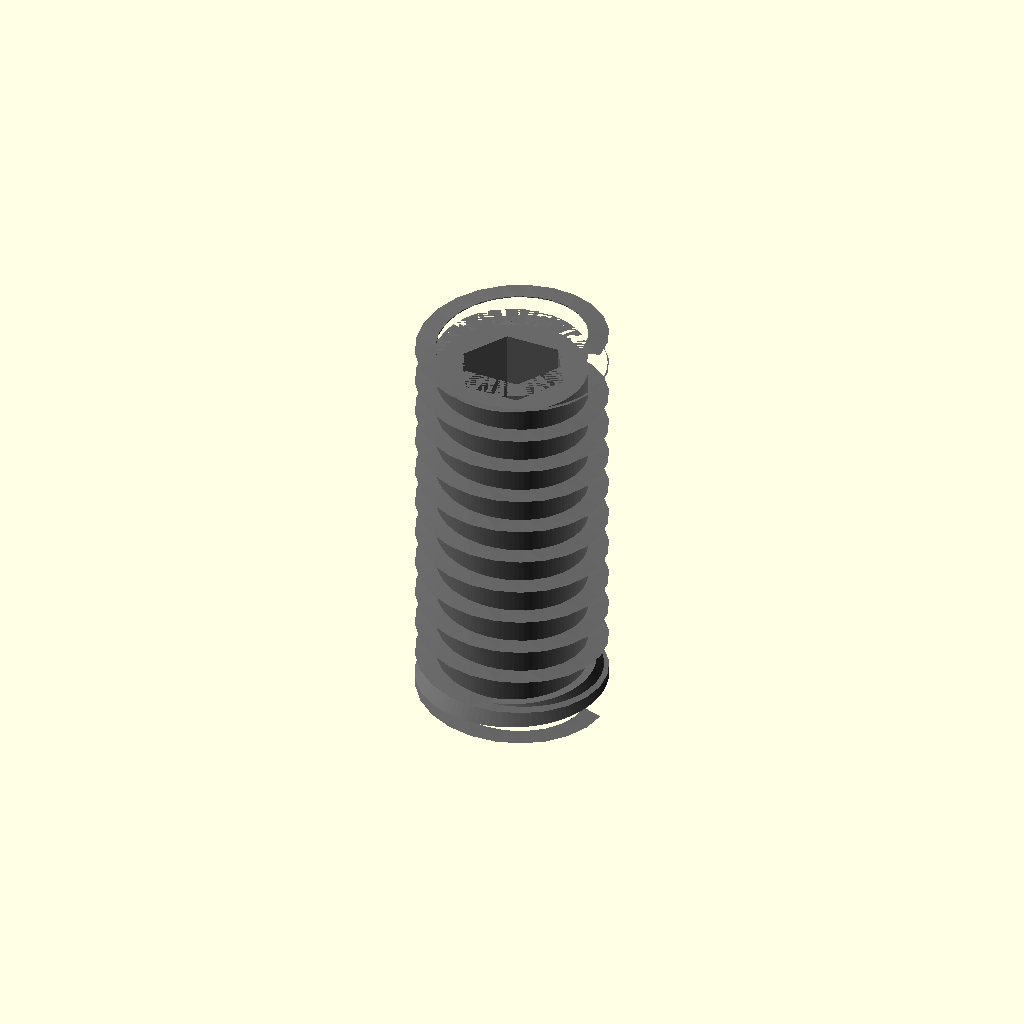
Cell 1: the model at its default parameters.
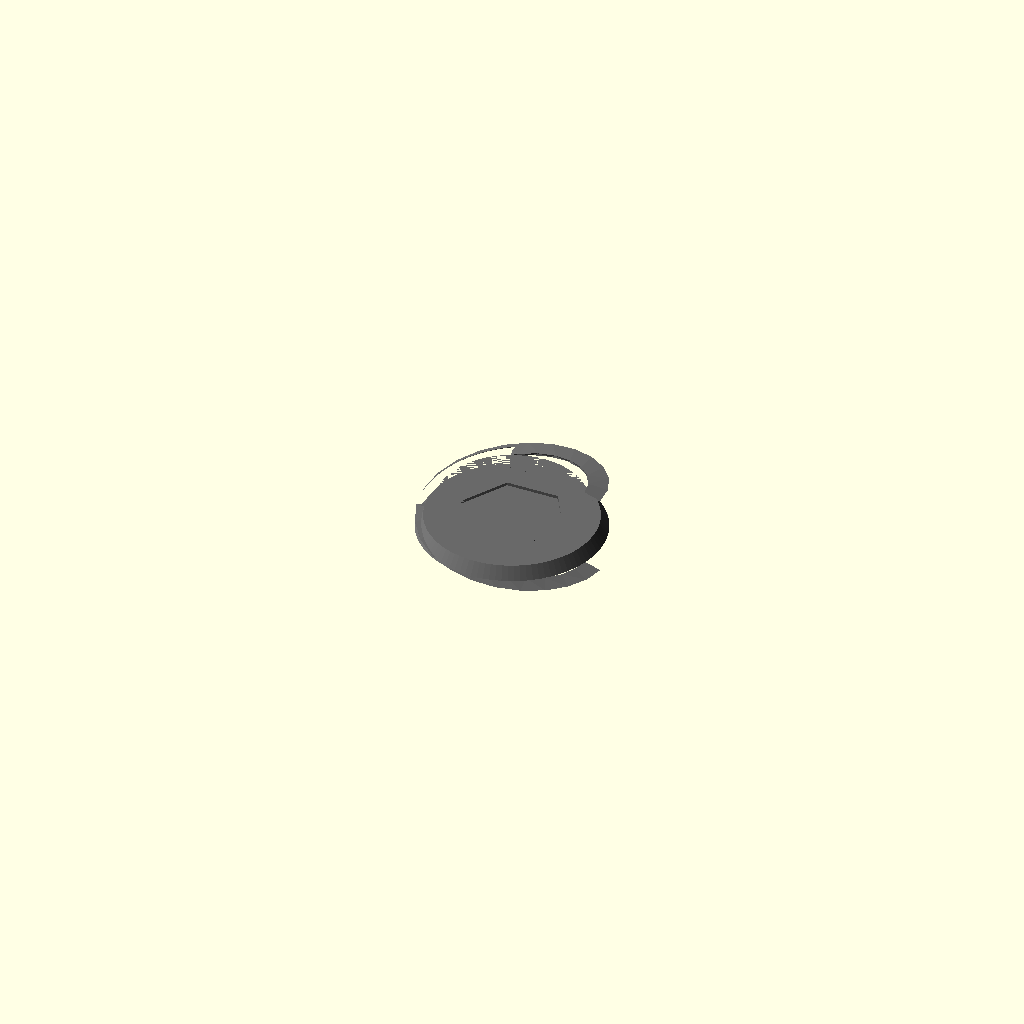
Cell 2: the same model with length_mm = 1.
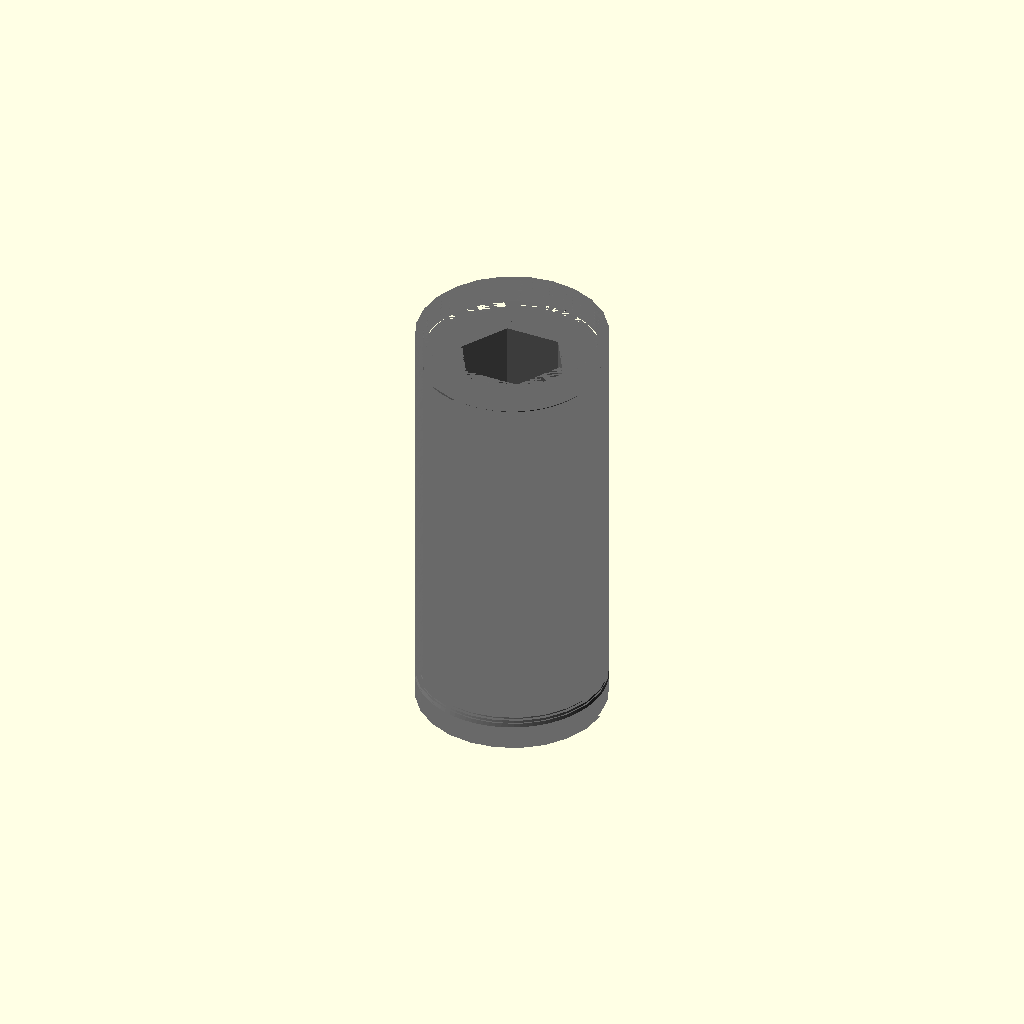
Cell 3: thread_pitch_mm = 0.1 (everything else at default).
One fixed orthographic camera (rotation 55°, 0°, 25°; colour scheme Cornfield) for every cell.
The OpenSCAD source (results/nopscadlib/ablations/no_verification/scad/screw__M6_grub_screw.scad):
// Parameters
length_mm = 12; //[6:24:1]
thread_major_d_mm = 6; //[3:12:0.5]
thread_pitch_mm = 1; //[0.5:1.5:0.1]
socket_af_mm = 3; //[2:5:0.5]
socket_depth_mm = 3; //[1.5:6:0.5]
thread_relief_mm = 0.2; //[0.05:0.5:0.05]
overlap_mm = 0.8; //[0.5:2:0.1]
tip_style_flat = 1; //[0:1:1]
hob_point_mm = 0; //[0:6:0.5]
nylon = 0; //[0:1:1]
thread_standard_metric = 1; //[1:1:1]
thread_size_M6 = 6; //[6:6:1]
screw_type_grub = 1; //[1:1:1]
socket_type_hex = 1; //[1:1:1]
thread_radius_mm = 3; //[1.5:6:0.25]

// ---------- Helpers ----------
function clamp(x, a, b) = x < a ? a : (x > b ? b : x);

module hex_prism(af, h, center=false) {
  // across flats -> circumradius
  r = af/(2*cos(30));
  cylinder(r=r, h=h, $fn=6, center=center);
}

// Simple external helical thread (triangular-ish ridge) using linear_extrude twist
module external_thread(major_d, pitch, len, depth, overlap=0.2, fn=96) {
  r_maj = major_d/2;
  d = clamp(depth, 0.15, major_d*0.18);
  turns = len/pitch;

  // 2D profile placed at radius; extruded with twist to form helix
  // Profile is a small wedge that protrudes outward from a slightly smaller base radius.
  r_base = r_maj - d;

  linear_extrude(height=len + 2*overlap, twist=turns*360, slices=ceil(turns*24), convexity=10)
    translate([r_base, 0, 0])
      polygon(points=[
        [0, -pitch*0.22],
        [d, 0],
        [0,  pitch*0.22]
      ]);
}

// ---------- Screw ----------
module screw() {
  $fn = 96;

  major_r = thread_major_d_mm/2;
  pitch   = thread_pitch_mm;
  len     = length_mm;

  // Thread depth (approx for metric; tuned for visibility/printability)
  thread_depth = clamp(0.65 * pitch, 0.25, 0.9);

  // Core radius so thread ridge reaches major diameter
  core_r = major_r - thread_depth;

  // Socket placement (top end)
  socket_h = clamp(socket_depth_mm, 0.5, len - 0.5);
  socket_z = len/2 - socket_h/2 + overlap_mm*0.25; // slight bias inward

  // Tip style: flat or cone (if tip_style_flat==0)
  cone_h = clamp(0.9*pitch, 0.4, len/3);

  difference() {
    union() {
      // Core body (minor diameter cylinder)
      cylinder(r=core_r, h=len, center=true);

      // External helical thread ridge (adds to core to reach major diameter)
      translate([0, 0, -len/2 - overlap_mm])
        external_thread(thread_major_d_mm, pitch, len, thread_depth, overlap=overlap_mm, fn=$fn);

      // Tip/end detail
      if (tip_style_flat == 1) {
        // Flat point with slight chamfer
        translate([0, 0, -len/2])
          cylinder(r1=major_r, r2=major_r - thread_depth*0.6, h=clamp(0.6*pitch, 0.3, 1.2), center=false);
      } else {
        // Cone point
        translate([0, 0, -len/2])
          cylinder(r1=major_r, r2=0.2, h=cone_h, center=false);
      }

      // Optional small "hob/cup" dimple at tip (subtracted later if >0)
      // (kept as solid here; handled in difference below)
    }

    // Internal hex socket (drive feature)
    translate([0, 0, socket_z])
      hex_prism(socket_af_mm, socket_h + overlap_mm, center=true);

    // Thread relief at top edge (small chamfer/undercut)
    translate([0, 0, len/2 - clamp(0.6*pitch, 0.3, 1.2)/2])
      cylinder(r1=major_r + 0.01, r2=major_r - thread_relief_mm, h=clamp(0.6*pitch, 0.3, 1.2), center=true);

    // Optional cup/hob point dimple
    if (hob_point_mm > 0) {
      dimple_r = clamp(hob_point_mm/2, 0.2, major_r*0.9);
      dimple_depth = clamp(hob_point_mm*0.35, 0.2, len/4);
      translate([0, 0, -len/2 + dimple_depth - overlap_mm*0.2])
        sphere(r=dimple_r, $fn=64);
    }
  }
}

// Assembly
module assembly() {
  color("DimGray") screw();
}

assembly();
Customizer parameters (derived from the source; name, type, default, range or options):
length_mm: number, default 12, range 1 to 6, step 24
thread_major_d_mm: number, default 6, range 0.5 to 3, step 12
thread_pitch_mm: number, default 1, range 0.1 to 0.5, step 1.5
socket_af_mm: number, default 3, range 0.5 to 2, step 5
socket_depth_mm: number, default 3, range 0.5 to 1.5, step 6
thread_relief_mm: number, default 0.2, range 0.05 to 0.05, step 0.5
overlap_mm: number, default 0.8, range 0.1 to 0.5, step 2
tip_style_flat: number, default 1, range 0 to 1, step 1
hob_point_mm: number, default 0, range 0 to 0.5, step 6
nylon: number, default 0, range 0 to 1, step 1
thread_standard_metric: number, default 1, range 1 to 1, step 1
thread_size_M6: number, default 6, range 1 to 6, step 6
screw_type_grub: number, default 1, range 1 to 1, step 1
socket_type_hex: number, default 1, range 1 to 1, step 1
thread_radius_mm: number, default 3, range 0.25 to 1.5, step 6
